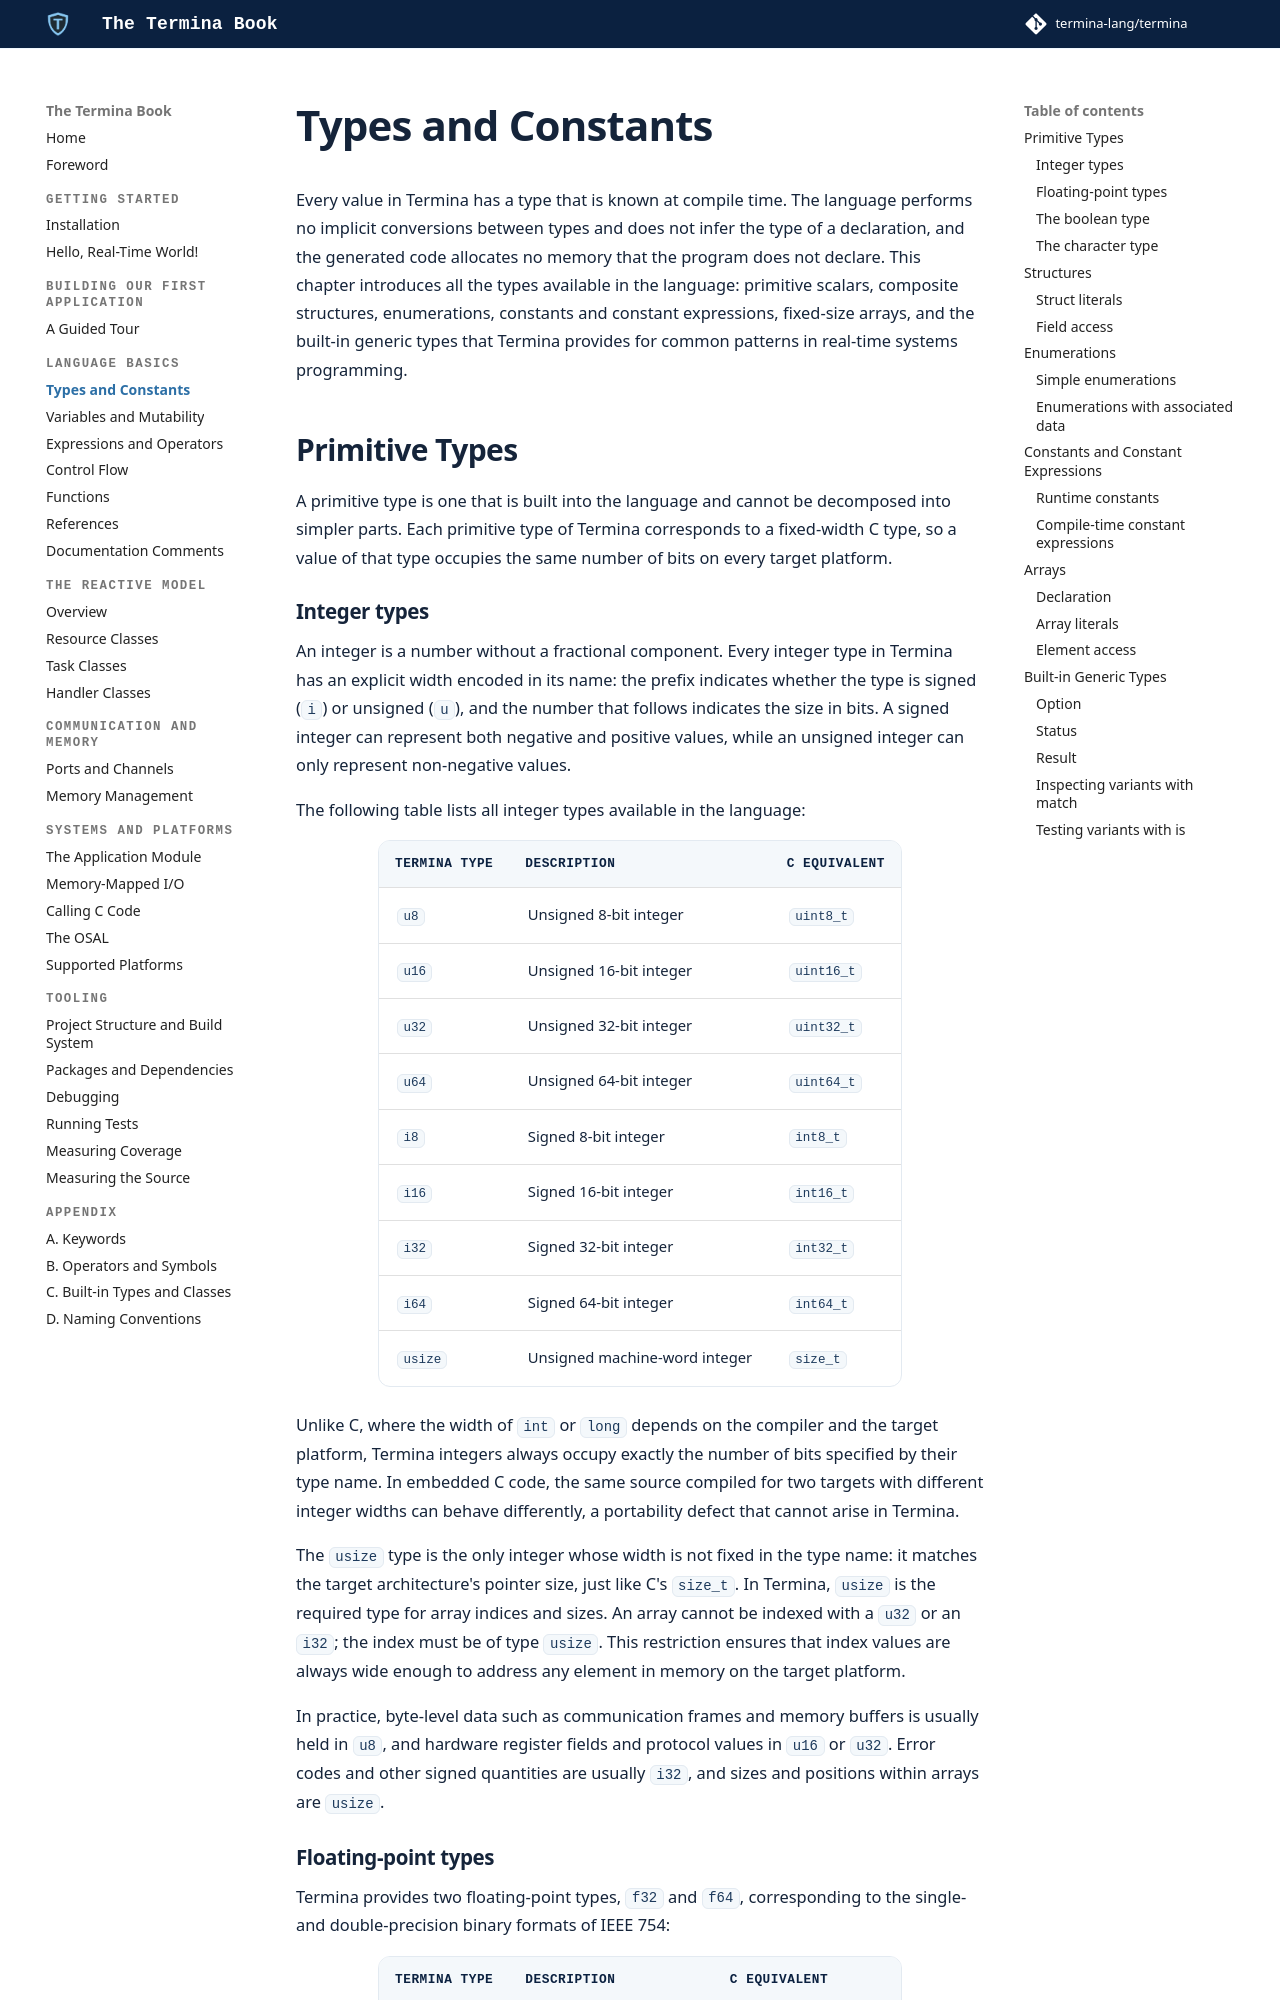

repository: termina-lang/book · page: basics/types/index.html · generator: mkdocs

# Types and Constants

Every value in Termina has a type that is known at compile time. The language
performs no implicit conversions between types and does not infer the type of a
declaration, and the generated code allocates no memory that the program does
not declare. This chapter introduces
all the types available in the language: primitive scalars, composite
structures, enumerations, constants and constant expressions, fixed-size
arrays, and the built-in generic types that Termina provides for common
patterns in real-time systems programming.

## Primitive Types

A primitive type is one that is built into the language and cannot be
decomposed into simpler parts. Each primitive type of Termina corresponds to a
fixed-width C type, so a value of that type occupies the same number of bits on
every target platform.

### Integer types

An integer is a number without a fractional component. Every integer type in
Termina has an explicit width encoded in its name: the prefix indicates
whether the type is signed (`i`) or unsigned (`u`), and the number that
follows indicates the size in bits. A signed integer can represent both
negative and positive values, while an unsigned integer can only represent
non-negative values.

The following table lists all integer types available in the language:

| Termina type | Description | C equivalent |
|:-------------|:------------|:-------------|
| `u8` | Unsigned 8-bit integer | `uint8_t` |
| `u16` | Unsigned 16-bit integer | `uint16_t` |
| `u32` | Unsigned 32-bit integer | `uint32_t` |
| `u64` | Unsigned 64-bit integer | `uint64_t` |
| `i8` | Signed 8-bit integer | `int8_t` |
| `i16` | Signed 16-bit integer | `int16_t` |
| `i32` | Signed 32-bit integer | `int32_t` |
| `i64` | Signed 64-bit integer | `int64_t` |
| `usize` | Unsigned machine-word integer | `size_t` |

Unlike C, where the width of `int` or `long` depends on the compiler and the
target platform, Termina integers always occupy exactly the number of bits
specified by their type name. In embedded C code, the same source compiled for
two targets with different integer widths can behave differently, a portability
defect that cannot arise in Termina.

The `usize` type is the only integer whose width is not fixed in the type
name: it matches the target architecture's pointer size, just like C's
`size_t`. In Termina, `usize` is the required type for array indices and
sizes. An array cannot be indexed with a `u32` or an `i32`; the index must be
of type `usize`. This restriction ensures that index values are always wide
enough to address any element in memory on the target platform.

In practice, byte-level data such as communication frames and memory buffers is
usually held in `u8`, and hardware register fields and protocol values in `u16`
or `u32`. Error codes and other signed quantities are usually `i32`, and sizes
and positions within arrays are `usize`.
